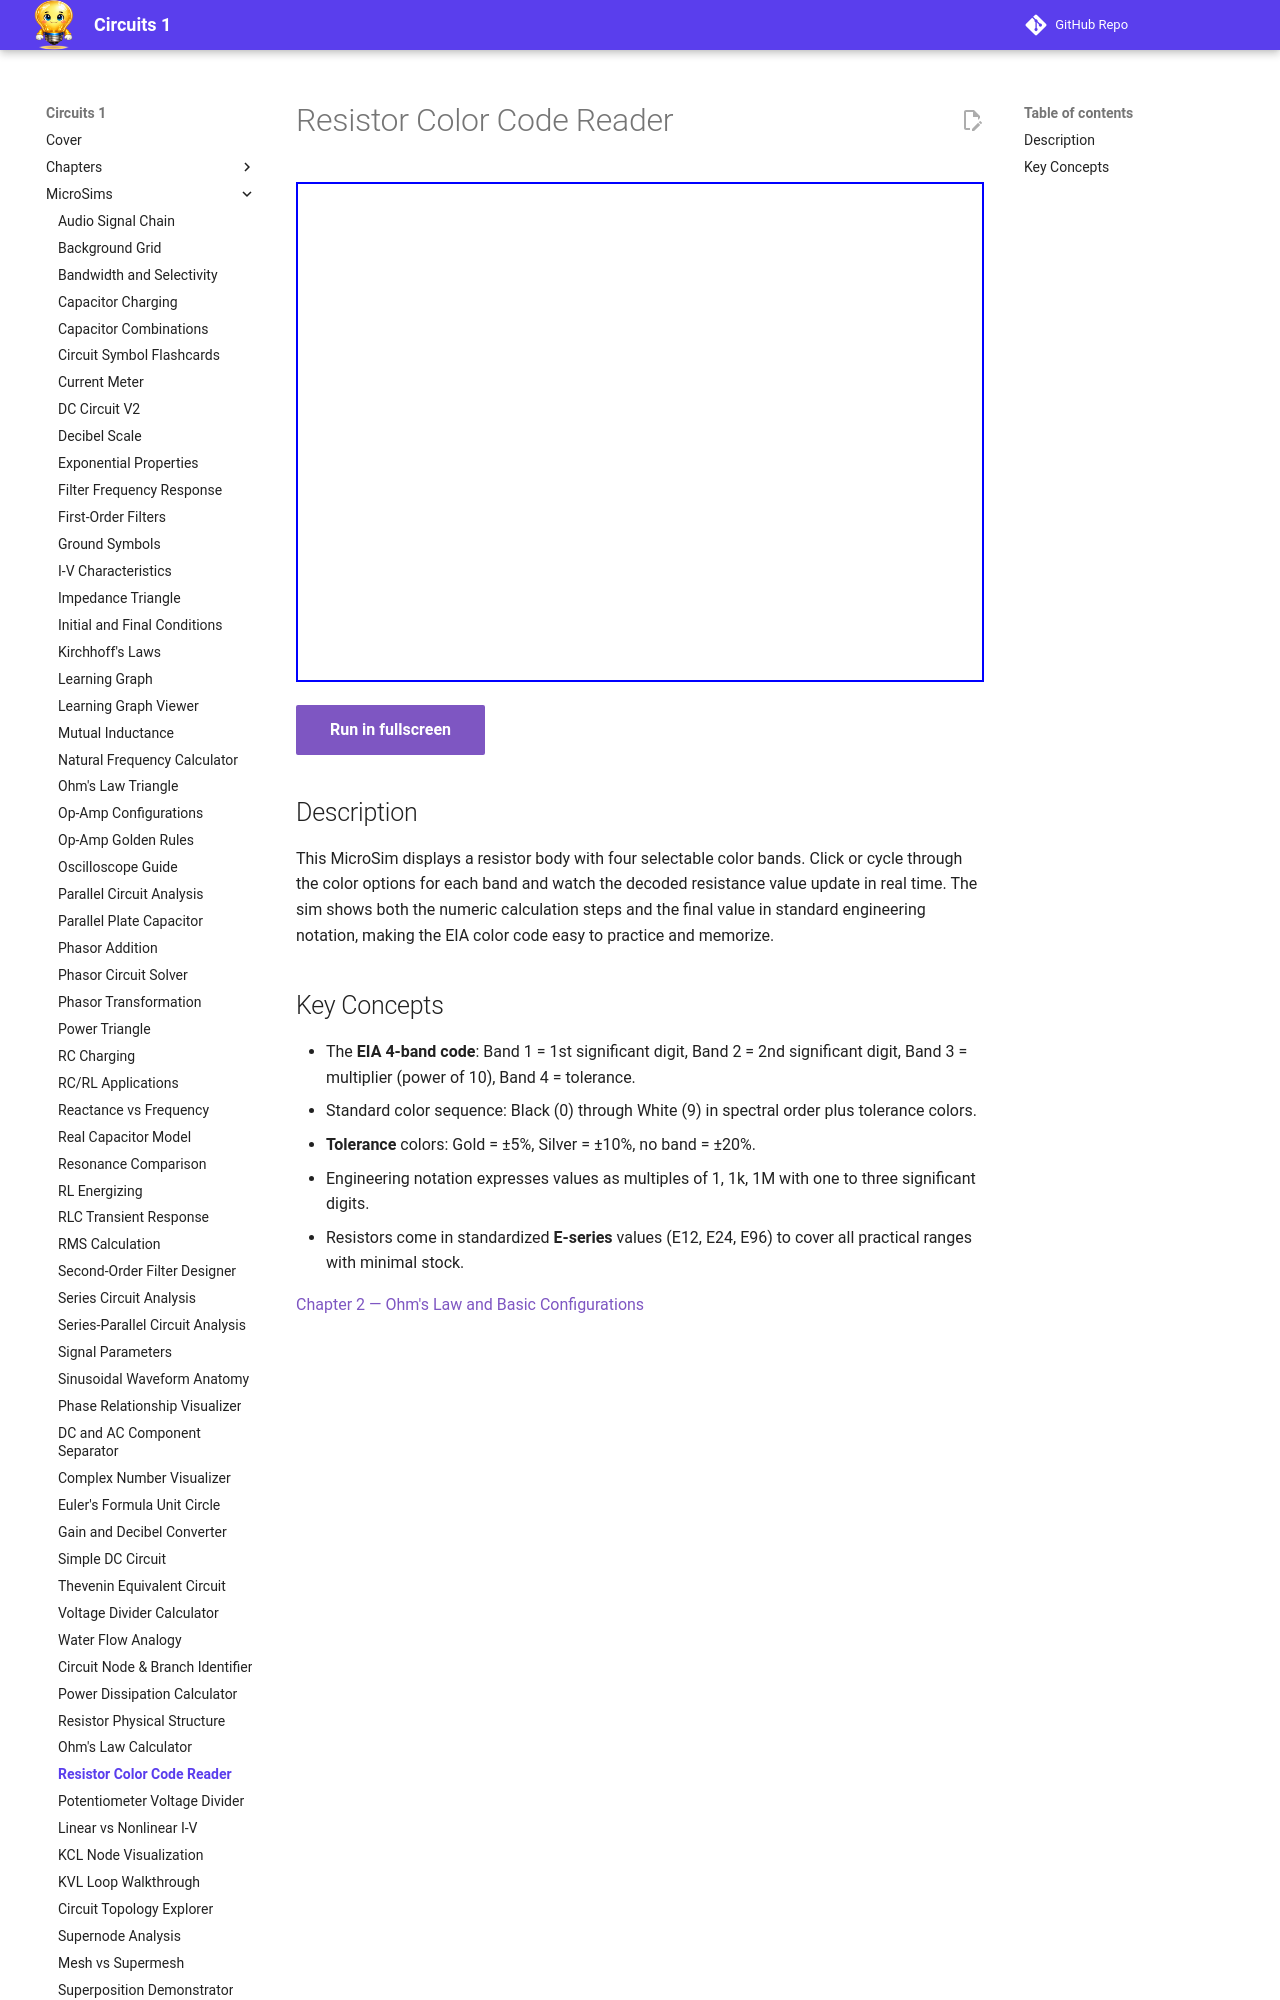

repository: dmccreary/circuits · page: sims/resistor-color-code/index.html · generator: mkdocs

---
title: Resistor Color Code Reader
description: Interactive 4-band resistor color code decoder that lets students select each band color and instantly read the decoded resistance value and tolerance.
---

# Resistor Color Code Reader

<iframe src="main.html" width="100%" height="500px" scrolling="no"></iframe>

[Run in fullscreen](main.html){ .md-button .md-button--primary }

## Description

This MicroSim displays a resistor body with four selectable color bands. Click or cycle through the color options for each band and watch the decoded resistance value update in real time. The sim shows both the numeric calculation steps and the final value in standard engineering notation, making the EIA color code easy to practice and memorize.
